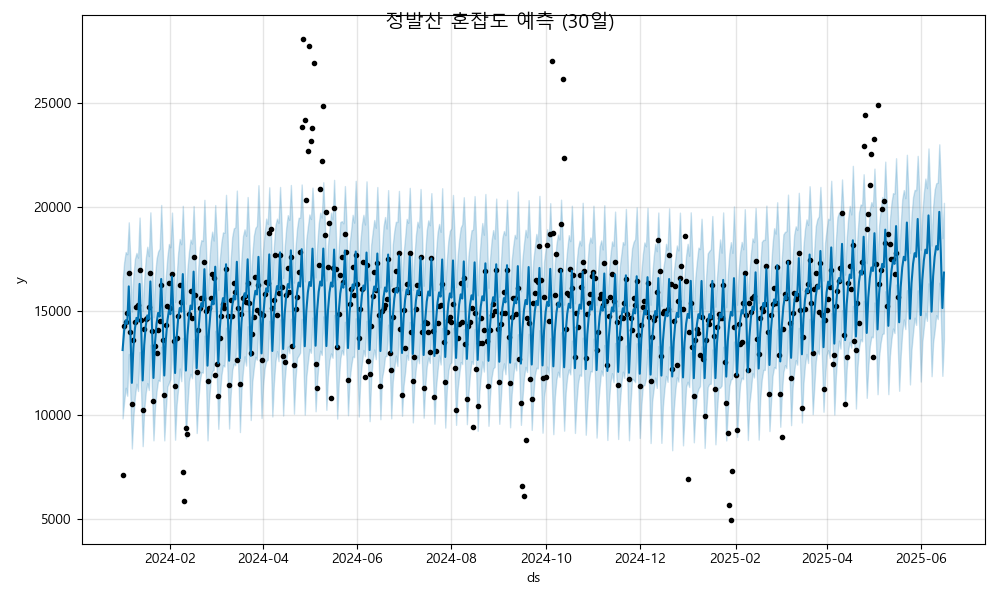

Values plotted in this chart, from the file beside it:
ds, yhat, yhat_lower, yhat_upper
2024-01-01, 13126, 9840, 16461
2024-01-02, 14049, 10649, 17350
2024-01-03, 14556, 11312, 17837
2024-01-04, 14376, 10927, 17735
2024-01-05, 16187, 12941, 19266
2024-01-06, 14194, 11006, 17487
2024-01-07, 11546, 8390, 14975
2024-01-08, 13244, 9917, 16706
2024-01-09, 14168, 10908, 17512
2024-01-10, 14674, 11506, 17796
2024-01-11, 14494, 11155, 17569
2024-01-12, 16305, 13033, 19496
2024-01-13, 14312, 11028, 17378
2024-01-14, 11665, 8504, 15008
2024-01-15, 13363, 10257, 16545
2024-01-16, 14286, 11078, 17538
2024-01-17, 14792, 11538, 18094
2024-01-18, 14612, 11205, 17642
2024-01-19, 16424, 13375, 19746
2024-01-20, 14430, 11241, 17856
2024-01-21, 11783, 8783, 14704
2024-01-22, 13481, 10373, 16686
2024-01-23, 14404, 11138, 17519
2024-01-24, 14910, 11686, 17864
2024-01-25, 14730, 11635, 18007
2024-01-26, 16542, 13278, 20102
2024-01-27, 14548, 11587, 17922
2024-01-28, 11901, 8782, 15108
2024-01-29, 13599, 10258, 16671
2024-01-30, 14522, 11366, 17616
2024-01-31, 15029, 11551, 18228
2024-02-01, 14849, 11739, 18068
2024-02-02, 16660, 13448, 19734
2024-02-03, 14667, 11567, 17772
2024-02-04, 12019, 8814, 15434
2024-02-05, 13717, 10502, 16678
2024-02-06, 14640, 11280, 17819
2024-02-07, 15147, 12239, 18468
2024-02-08, 14967, 11627, 18212
2024-02-09, 16778, 13711, 20060
2024-02-10, 14785, 11478, 18029
2024-02-11, 12137, 8876, 15354
2024-02-12, 13835, 10472, 17063
2024-02-13, 14759, 11637, 17853
2024-02-14, 15265, 11981, 18439
2024-02-15, 15085, 11771, 18244
2024-02-16, 16897, 13636, 20050
2024-02-17, 14903, 11602, 18015
2024-02-18, 12256, 9137, 15330
2024-02-19, 13954, 10607, 17104
2024-02-20, 14877, 11602, 18064
2024-02-21, 15383, 12065, 18412
2024-02-22, 15203, 12036, 18368
2024-02-23, 17015, 13818, 20348
2024-02-24, 15021, 11712, 18125
2024-02-25, 12374, 8783, 15609
2024-02-26, 14072, 10727, 17244
2024-02-27, 14995, 11640, 18282
2024-02-28, 15502, 12110, 18819
2024-02-29, 15321, 12161, 18391
... 473 more rows
